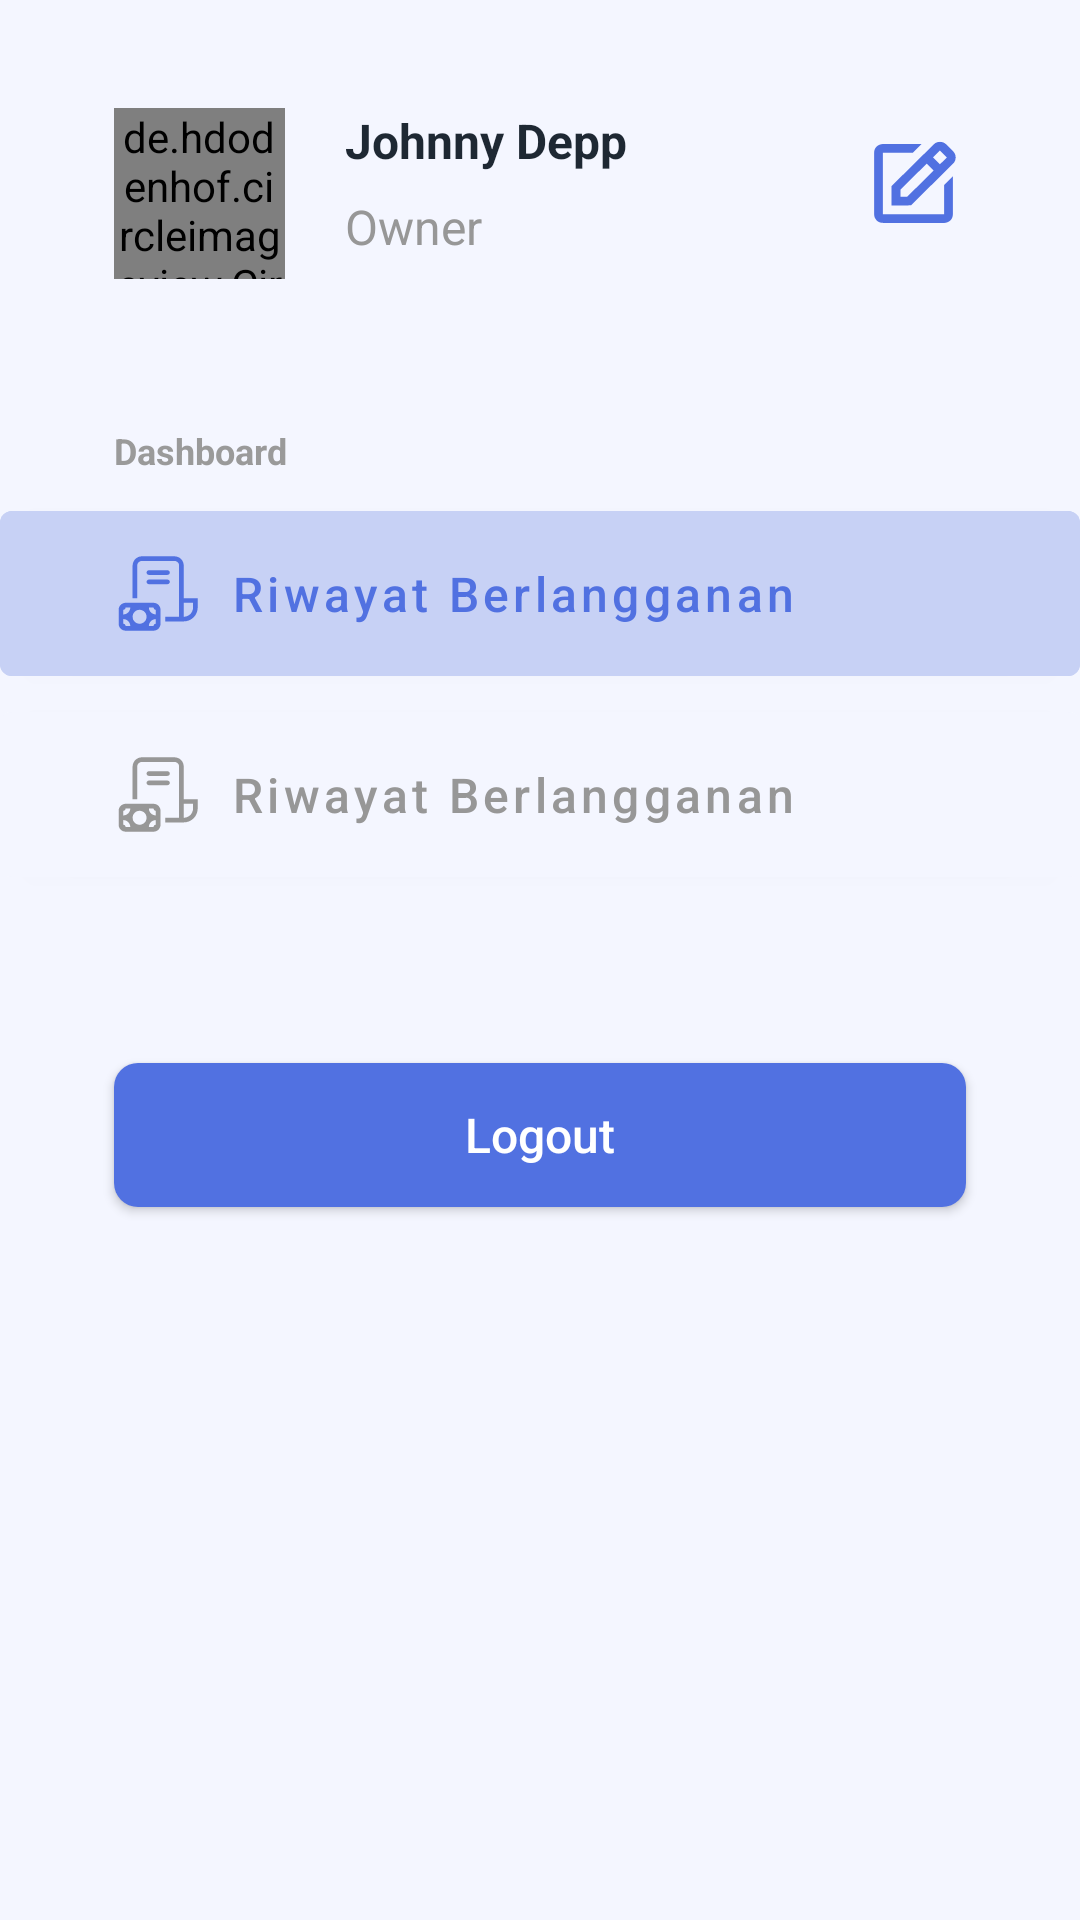

Write the Android layout XML for this screen, with the resource values it uses.
<!-- AndroidManifest.xml: application theme Theme.InposeryApp -->
<!-- res/layout/fragment_profile.xml -->
<?xml version="1.0" encoding="utf-8"?>
<ScrollView xmlns:android="http://schemas.android.com/apk/res/android"
	xmlns:app="http://schemas.android.com/apk/res-auto"
	xmlns:tools="http://schemas.android.com/tools"
	android:layout_width="match_parent"
	android:layout_height="match_parent"
	android:background="@color/bluebg"
	android:fillViewport="true"
	tools:context=".ui.profile.ProfileFragment">


	<androidx.constraintlayout.widget.ConstraintLayout
		android:layout_width="match_parent"
		android:layout_height="wrap_content">

		<de.hdodenhof.circleimageview.CircleImageView
			android:id="@+id/user_photo"
			android:layout_width="57dp"
			android:layout_height="57dp"
			android:layout_marginHorizontal="38dp"
			android:layout_marginTop="36dp"
			tools:src="@tools:sample/avatars"
			app:layout_constraintStart_toStartOf="parent"
			app:layout_constraintTop_toTopOf="parent" />

		<TextView
			android:id="@+id/user_name"
			android:layout_width="wrap_content"
			android:layout_height="wrap_content"
			android:layout_marginHorizontal="20dp"
			android:text="@string/johnny_depp"
			android:textColor="@color/textbold"
			android:textSize="16sp"
			android:textStyle="bold"
			app:layout_constraintStart_toEndOf="@+id/user_photo"
			app:layout_constraintTop_toTopOf="@+id/user_photo" />

		<TextView
			android:id="@+id/user_status"
			android:layout_width="wrap_content"
			android:layout_height="wrap_content"
			android:layout_marginHorizontal="20dp"
			android:text="@string/owner"
			android:textColor="@color/textdesc"
			android:textSize="16sp"
			app:layout_constraintBottom_toBottomOf="@+id/user_photo"
			app:layout_constraintStart_toEndOf="@+id/user_photo"
			app:layout_constraintTop_toBottomOf="@+id/user_name" />

		<ImageView
			android:layout_width="35dp"
			android:layout_height="35dp"
			android:layout_marginHorizontal="38dp"
			android:src="@drawable/ic_edit"
			app:layout_constraintBottom_toBottomOf="@+id/user_status"
			app:layout_constraintEnd_toEndOf="parent"
			app:layout_constraintTop_toTopOf="@+id/user_name" />

		<TextView
			android:id="@+id/dashboard"
			android:layout_width="wrap_content"
			android:layout_height="wrap_content"
			android:layout_marginHorizontal="38dp"
			android:layout_marginTop="49dp"
			android:text="@string/dashboard"
			android:textColor="@color/boldesc"
			android:textSize="12sp"
			android:textStyle="bold"
			app:layout_constraintStart_toStartOf="parent"
			app:layout_constraintTop_toBottomOf="@+id/user_photo" />


		<com.google.android.material.button.MaterialButton
			android:id="@+id/bt_history"
			android:layout_width="match_parent"
			android:layout_height="wrap_content"
			android:backgroundTint="@color/purple_200"
			android:layout_marginVertical="6dp"
			android:gravity="center_vertical"
			android:paddingHorizontal="38dp"
			android:paddingVertical="12dp"
			app:iconGravity="start"
			app:iconTint="@color/purple_500"
			app:icon="@drawable/ic_receipt"
			android:text="@string/riwayat_berlangganan"
			android:textAllCaps="false"
			android:textColor="@color/purple_500"
			android:textSize="16sp"
			app:layout_constraintEnd_toEndOf="parent"
			app:layout_constraintStart_toStartOf="parent"
			app:layout_constraintTop_toBottomOf="@+id/dashboard" />

		<com.google.android.material.button.MaterialButton
			android:id="@+id/bt_settings"
			android:layout_width="match_parent"
			android:layout_height="wrap_content"
			android:backgroundTint="@color/bluebg"
			android:gravity="center_vertical"
			android:paddingHorizontal="38dp"
			android:paddingVertical="12dp"
			app:iconGravity="start"
			app:iconTint="@color/textdesc"
			app:icon="@drawable/ic_receipt"
			android:text="@string/riwayat_berlangganan"
			android:textAllCaps="false"
			android:textColor="@color/textdesc"
			android:textSize="16sp"
			app:layout_constraintEnd_toEndOf="parent"
			app:layout_constraintStart_toStartOf="parent"
			app:layout_constraintTop_toBottomOf="@+id/bt_history" />

		<androidx.appcompat.widget.AppCompatButton
			android:id="@+id/bt_logout"
			android:layout_width="match_parent"
			android:layout_height="wrap_content"
			android:layout_marginHorizontal="38dp"
			android:layout_marginVertical="56dp"
			android:background="@drawable/bt_main"
			android:text="@string/logout"
			android:textAllCaps="false"
			android:textColor="@color/white"
			android:textSize="16sp"
			app:layout_constraintEnd_toEndOf="parent"
			app:layout_constraintStart_toStartOf="parent"
			app:layout_constraintTop_toBottomOf="@+id/bt_settings" />

	</androidx.constraintlayout.widget.ConstraintLayout>
</ScrollView>
<!-- resources referenced by this layout -->
<resources>
  <color name="bluebg">#F4F6FF</color>
  <color name="boldesc">#9A9A9A</color>
  <color name="purple_200">#C7D1F5</color>
  <color name="purple_500">#5171E1</color>
  <color name="textbold">#1E2833</color>
  <color name="textdesc">#979797</color>
  <color name="white">#FFFFFFFF</color>
  <!-- drawable bt_main (drawable) -->
  <?xml version="1.0" encoding="utf-8"?>
  <shape xmlns:android="http://schemas.android.com/apk/res/android">
  
  	<solid
  		android:color="@color/purple_500"/>
  
  	<corners
  		android:radius="8dp"/>
  </shape>
  <!-- drawable ic_edit (drawable) -->
  <vector xmlns:android="http://schemas.android.com/apk/res/android"
  	android:width="35dp"
  	android:height="35dp"
  	android:viewportWidth="35"
  	android:viewportHeight="35">
  	<path
  		android:fillColor="#FF5171E1"
  		android:pathData="M10.2 24.81l6.44-0.02L30.7 10.88c0.55-0.55 0.86-1.29 0.86-2.07 0-0.77-0.3-1.5-0.86-2.06l-2.31-2.31c-1.1-1.1-3.03-1.1-4.12 0L10.2 18.34v6.46Zm16.12-18.3l2.31 2.3-2.33 2.3-2.3-2.3 2.32-2.3Zm-13.2 13.06l8.8-8.71 2.31 2.3-8.8 8.72h-2.3v-2.31Z"/>
  	<path
  		android:fillColor="#FF5171E1"
  		android:pathData="M7.3 30.63h20.4c1.62 0 2.93-1.31 2.93-2.92V15.07l-2.92 2.91v9.73H11.9l-0.12 0.01-0.14-0.01H7.29V7.29h9.99l2.91-2.92H7.3c-1.6 0-2.92 1.31-2.92 2.92v20.42c0 1.6 1.31 2.91 2.92 2.91Z"/>
  </vector>
  <!-- drawable ic_receipt: vector/xml drawable (drawable, 2177 chars, omitted) -->
  <string name="dashboard">Dashboard</string>
  <string name="johnny_depp">Johnny Depp</string>
  <string name="logout">Logout</string>
  <string name="owner">Owner</string>
  <string name="riwayat_berlangganan">Riwayat Berlangganan</string>
  <style name="Theme.InposeryApp" parent="Theme.MaterialComponents.DayNight.DarkActionBar">
  		
  		<item name="colorPrimary">@color/purple_500</item>
  		<item name="colorPrimaryVariant">@color/purple_700</item>
  		<item name="colorOnPrimary">@color/white</item>
  		
  		<item name="colorSecondary">@color/teal_200</item>
  		<item name="colorSecondaryVariant">@color/teal_700</item>
  		<item name="colorOnSecondary">@color/black</item>
  		
  		<item name="android:statusBarColor" tools:targetApi="l">?attr/colorPrimaryVariant</item>
  		
  	</style>
  <color name="purple_700">#5171E1</color>
  <color name="teal_200">#FF03DAC5</color>
  <color name="teal_700">#FF018786</color>
  <color name="black">#FF000000</color>
</resources>
